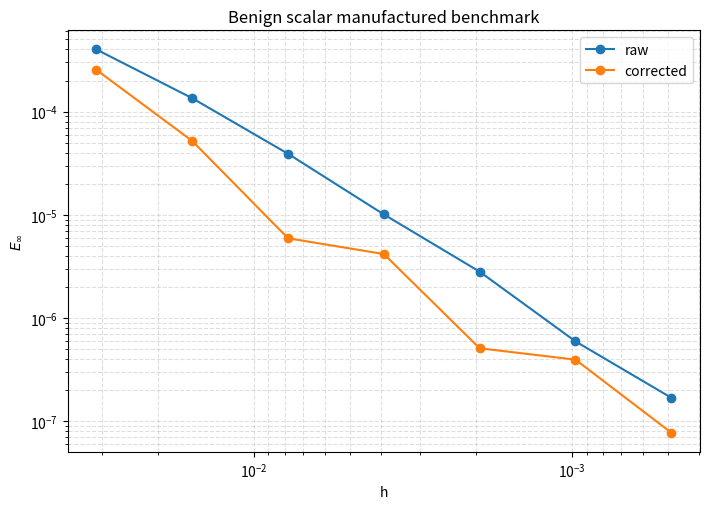
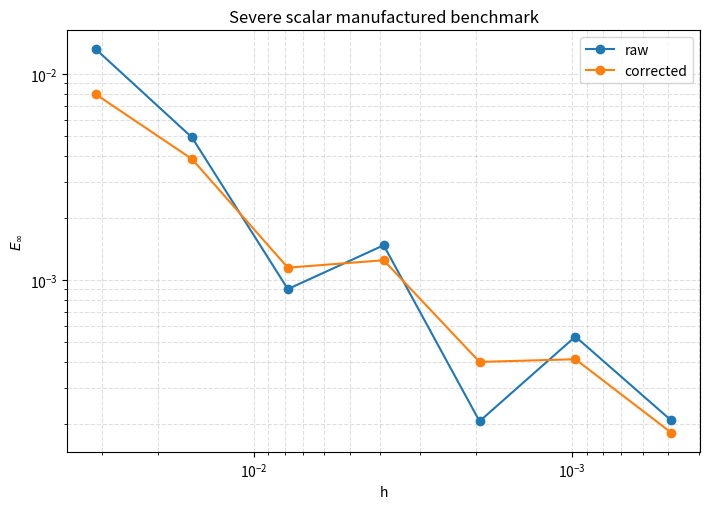
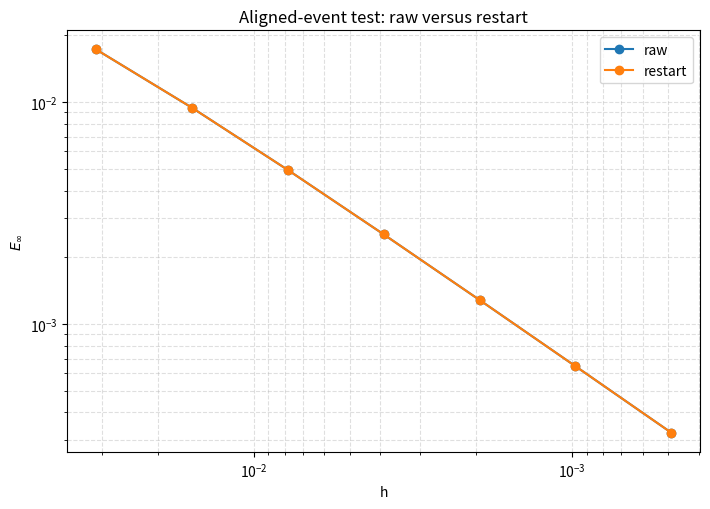
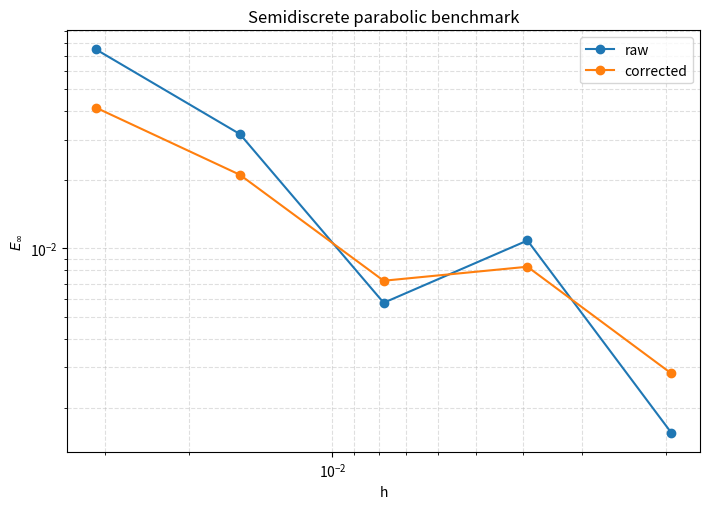
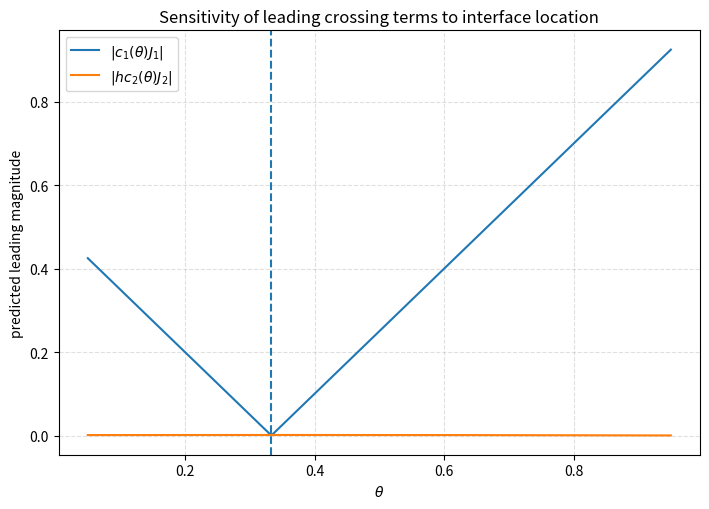

Python code for these plots, in order:
#!/usr/bin/env python3
from __future__ import annotations

import csv
import math
from dataclasses import dataclass
from pathlib import Path
from typing import Callable, Dict, List, Optional, Sequence, Tuple

import numpy as np

try:
    import matplotlib.pyplot as plt
    HAVE_MPL = True
except Exception:
    HAVE_MPL = False

try:
    import scipy.sparse as sp
    import scipy.sparse.linalg as spla
    HAVE_SCIPY = True
except Exception:
    HAVE_SCIPY = False


# ==========================================================
# Output paths
# ==========================================================
OUTDIR = Path("bdf2_temporal_interface_outputs")
OUTDIR.mkdir(exist_ok=True)
EPS = 1.0e-14


# ==========================================================
# Utilities
# ==========================================================

def ensure_integer_steps(T: float, h: float, tol: float = 1e-13) -> int:
    q = T / h
    N = int(round(q))
    if abs(q - N) > tol:
        raise ValueError(f"T/h must be an integer, got T={T}, h={h}, T/h={q}.")
    return N


def save_csv(filename: str, rows: List[Dict[str, object]]) -> None:
    if not rows:
        return
    path = OUTDIR / filename
    keys = list(rows[0].keys())
    with path.open("w", newline="", encoding="utf-8") as f:
        writer = csv.DictWriter(f, fieldnames=keys)
        writer.writeheader()
        writer.writerows(rows)


def print_table(title: str, rows: List[Dict[str, object]], digits: int = 8) -> None:
    print("\n" + "=" * 100)
    print(title)
    print("=" * 100)
    if not rows:
        print("(empty)")
        return

    def fmt(x: object) -> str:
        if x is None:
            return "---"
        if isinstance(x, float):
            if x == 0.0:
                return f"{x:.{digits}f}"
            if abs(x) < 1e-3 or abs(x) >= 1e4:
                return f"{x:.{digits}e}"
            return f"{x:.{digits}f}"
        return str(x)

    headers = list(rows[0].keys())
    widths = {h: len(h) for h in headers}
    for row in rows:
        for h in headers:
            widths[h] = max(widths[h], len(fmt(row[h])))

    header_line = " | ".join(h.ljust(widths[h]) for h in headers)
    sep_line = "-+-".join("-" * widths[h] for h in headers)
    print(header_line)
    print(sep_line)
    for row in rows:
        print(" | ".join(fmt(row[h]).ljust(widths[h]) for h in headers))


def eoc_from_errors(errors: Sequence[float]) -> List[Optional[float]]:
    out: List[Optional[float]] = [None]
    for k in range(1, len(errors)):
        e1 = float(errors[k - 1])
        e2 = float(errors[k])
        if e1 <= 0.0 or e2 <= 0.0:
            out.append(None)
        else:
            out.append(math.log(e1 / e2, 2.0))
    return out


def norm_inf(vec: np.ndarray) -> float:
    arr = np.asarray(vec, dtype=float)
    if arr.ndim == 0:
        return float(abs(arr))
    return float(np.max(np.abs(arr)))


def norm_l2(vec: np.ndarray) -> float:
    arr = np.asarray(vec, dtype=float)
    if arr.ndim == 0:
        return float(abs(arr))
    return float(np.linalg.norm(arr.reshape(-1), 2))


def as_1d(x) -> np.ndarray:
    arr = np.asarray(x, dtype=float)
    return arr.reshape(-1)


def crossing_info(tau: float, h: float, T: float) -> Tuple[str, int, float]:
    """
    Returns (kind, n, theta), where
      kind = 'aligned' if tau = t_n,
      kind = 'crossing' if t_n < tau < t_{n+1},
      theta = (tau - t_n)/h for the crossing case.
    """
    N = ensure_integer_steps(T, h)
    q = tau / h
    nq = int(round(q))
    if 0 <= nq <= N and abs(q - nq) < 1e-14:
        return ("aligned", nq, 0.0)
    n = int(math.floor(q))
    if not (0 <= n < N):
        raise ValueError("tau must lie inside [0,T].")
    theta = (tau - n * h) / h
    return ("crossing", n, theta)


# ==========================================================
# Crossing coefficients from the paper
# Raw residual = c1(theta) J1 + h c2(theta) J2 + ...
# ==========================================================

def c1(theta: float) -> float:
    return 0.5 * (1.0 - 3.0 * theta)


def c2(theta: float) -> float:
    return -0.25 * (1.0 + 2.0 * theta - 3.0 * theta * theta)


def c3(theta: float) -> float:
    return (1.0 + 3.0 * theta + 3.0 * theta * theta - 3.0 * theta**3) / 12.0


# ==========================================================
# Manufactured exact solutions
# ==========================================================

def exact_benign(t: float, tau: float, beta: float) -> float:
    z = max(t - tau, 0.0)
    return math.exp(t) + beta * z * z


def exact_benign_d1(t: float, tau: float, beta: float) -> float:
    z = max(t - tau, 0.0)
    return math.exp(t) + 2.0 * beta * z


def exact_benign_d2(t: float, tau: float, beta: float) -> float:
    if t < tau:
        return math.exp(t)
    return math.exp(t) + 2.0 * beta


def exact_benign_d3(t: float, tau: float, beta: float) -> float:
    return math.exp(t)


def exact_severe(t: float, tau: float, beta: float) -> float:
    z = max(t - tau, 0.0)
    return math.exp(t) + beta * z


def exact_severe_d1(t: float, tau: float, beta: float) -> float:
    return math.exp(t) + (beta if t >= tau - EPS else 0.0)


def exact_severe_d2(t: float, tau: float, beta: float) -> float:
    return math.exp(t)


def exact_severe_d3(t: float, tau: float, beta: float) -> float:
    return math.exp(t)


# ==========================================================
# Direct residual validation on exact data
# ==========================================================

def direct_crossing_residual(
    exact: Callable[[float], float],
    exact_d1: Callable[[float], float],
    tau: float,
    T: float,
    h: float,
) -> Tuple[float, float]:
    kind, n, theta = crossing_info(tau, h, T)
    if kind != "crossing":
        raise ValueError("direct_crossing_residual requires a genuine crossing step.")
    if n < 1:
        raise ValueError("Need n >= 1 for BDF2 crossing step.")
    tn1 = (n - 1) * h
    tn = n * h
    tnp1 = (n + 1) * h
    residual = (3.0 * exact(tnp1) - 4.0 * exact(tn) + exact(tn1)) / (2.0 * h) - exact_d1(tnp1)
    return residual, theta


def defect_validation_rows(
    case: str,
    T: float,
    tau: float,
    beta: float,
    m_values: Sequence[int],
) -> List[Dict[str, object]]:
    rows: List[Dict[str, object]] = []

    if case == "benign":
        exact = lambda t: exact_benign(t, tau, beta)
        exact_d1 = lambda t: exact_benign_d1(t, tau, beta)
        J1 = 0.0
        J2 = 2.0 * beta
    elif case == "severe":
        exact = lambda t: exact_severe(t, tau, beta)
        exact_d1 = lambda t: exact_severe_d1(t, tau, beta)
        J1 = beta
        J2 = 0.0
    else:
        raise ValueError("case must be 'benign' or 'severe'.")

    for m in m_values:
        N = 2**m
        h = T / N
        kind, n, theta = crossing_info(tau, h, T)
        if kind != "crossing" or n < 1:
            continue
        residual, theta = direct_crossing_residual(exact, exact_d1, tau, T, h)
        predicted = c1(theta) * J1 + h * c2(theta) * J2
        rows.append({
            "case": case,
            "N": N,
            "h": h,
            "theta": theta,
            "residual": residual,
            "predicted_leading": predicted,
            "difference": residual - predicted,
            "scaled_difference_over_h2": (residual - predicted) / (h * h),
        })
    return rows


# ==========================================================
# Linear switched affine ODE problem: y' = A y + g(t)
# ==========================================================

@dataclass
class LinearSwitchProblem:
    T: float
    tau: float
    dim: int
    A_minus: object
    A_plus: object
    g_minus: Callable[[float], np.ndarray]
    g_plus: Callable[[float], np.ndarray]
    exact: Callable[[float], np.ndarray]
    exact_d1: Callable[[float], np.ndarray]
    jump1: Callable[[], np.ndarray]
    jump2: Callable[[], np.ndarray]


def make_solver(B):
    if HAVE_SCIPY and sp.issparse(B):
        lu = spla.splu(B.tocsc())
        return lu.solve
    B = np.asarray(B, dtype=float)
    def solve(rhs):
        rhs = np.asarray(rhs, dtype=float)
        return np.linalg.solve(B, rhs)
    return solve


def sdirk2_step_linear(y_n, t_n, h, A, gfun, cache: Dict[Tuple[str, float], Callable], keyname: str):
    gamma = 1.0 - 1.0 / math.sqrt(2.0)
    n = len(y_n)
    key = (f"sdirk2_{keyname}", h)
    if key not in cache:
        if HAVE_SCIPY and sp.issparse(A):
            B = sp.eye(n, format="csc") - gamma * h * A
        else:
            B = np.eye(n) - gamma * h * np.asarray(A, dtype=float)
        cache[key] = make_solver(B)
    solve = cache[key]
    g1 = as_1d(gfun(t_n + gamma * h))
    k1 = solve(A @ y_n + g1)
    g2 = as_1d(gfun(t_n + h))
    k2 = solve(A @ (y_n + (1.0 - gamma) * h * k1) + g2)
    return as_1d(y_n + h * ((1.0 - gamma) * k1 + gamma * k2))


def bdf2_step_linear(y_nm1, y_n, h, A, g_np1, cache: Dict[Tuple[str, float], Callable], keyname: str):
    n = len(y_n)
    key = (f"bdf2_{keyname}", h)
    if key not in cache:
        if HAVE_SCIPY and sp.issparse(A):
            B = (3.0 / (2.0 * h)) * sp.eye(n, format="csc") - A
        else:
            B = (3.0 / (2.0 * h)) * np.eye(n) - np.asarray(A, dtype=float)
        cache[key] = make_solver(B)
    solve = cache[key]
    rhs = (4.0 * y_n - y_nm1) / (2.0 * h) + as_1d(g_np1)
    return as_1d(solve(rhs))


def corrected_bdf2_crossing_step(y_nm1, y_n, h, theta, A_plus, g_plus_np1, J1, J2, cache):
    n = len(y_n)
    key = ("bdf2_plus", h)
    if key not in cache:
        if HAVE_SCIPY and sp.issparse(A_plus):
            B = (3.0 / (2.0 * h)) * sp.eye(n, format="csc") - A_plus
        else:
            B = (3.0 / (2.0 * h)) * np.eye(n) - np.asarray(A_plus, dtype=float)
        cache[key] = make_solver(B)
    solve = cache[key]
    corr = c1(theta) * as_1d(J1) + h * c2(theta) * as_1d(J2)
    rhs = (4.0 * y_n - y_nm1) / (2.0 * h) + as_1d(g_plus_np1) + corr
    return as_1d(solve(rhs))


def integrate_problem(problem: LinearSwitchProblem, h: float, method: str) -> Tuple[np.ndarray, np.ndarray]:
    if method not in {"raw", "corrected", "restart"}:
        raise ValueError("method must be 'raw', 'corrected', or 'restart'.")
    N = ensure_integer_steps(problem.T, h)
    if problem.tau <= h + 1e-15:
        raise ValueError("Choose tau > h so that BDF2 has valid prehistory before the interface.")

    tgrid = np.linspace(0.0, problem.T, N + 1)
    Y = np.zeros((N + 1, problem.dim), dtype=float)
    Y[0, :] = as_1d(problem.exact(0.0))

    cache: Dict[Tuple[str, float], Callable] = {}
    Y[1, :] = sdirk2_step_linear(as_1d(Y[0, :]), tgrid[0], h, problem.A_minus, problem.g_minus, cache, "minus")

    J1 = as_1d(problem.jump1())
    J2 = as_1d(problem.jump2())

    for n in range(1, N):
        tn = tgrid[n]
        tnp1 = tgrid[n + 1]

        if tnp1 < problem.tau - EPS:
            Y[n + 1, :] = bdf2_step_linear(Y[n - 1, :], Y[n, :], h, problem.A_minus, problem.g_minus(tnp1), cache, "minus")
            continue

        if tn < problem.tau - EPS and tnp1 > problem.tau + EPS:
            theta = (problem.tau - tn) / h
            if method == "corrected":
                Y[n + 1, :] = corrected_bdf2_crossing_step(Y[n - 1, :], Y[n, :], h, theta, problem.A_plus, problem.g_plus(tnp1), J1, J2, cache)
            else:
                Y[n + 1, :] = bdf2_step_linear(Y[n - 1, :], Y[n, :], h, problem.A_plus, problem.g_plus(tnp1), cache, "plus")
            continue

        if abs(tn - problem.tau) <= EPS:
            if method == "restart":
                Y[n + 1, :] = sdirk2_step_linear(Y[n, :], tn, h, problem.A_plus, problem.g_plus, cache, "plus")
            else:
                Y[n + 1, :] = bdf2_step_linear(Y[n - 1, :], Y[n, :], h, problem.A_plus, problem.g_plus(tnp1), cache, "plus")
            continue

        Y[n + 1, :] = bdf2_step_linear(Y[n - 1, :], Y[n, :], h, problem.A_plus, problem.g_plus(tnp1), cache, "plus")

    return tgrid, Y


def compute_error_rows(problem: LinearSwitchProblem, m_values: Sequence[int], methods: Sequence[str]) -> Dict[str, List[Dict[str, object]]]:
    out: Dict[str, List[Dict[str, object]]] = {}
    for method in methods:
        hs: List[float] = []
        errs_inf: List[float] = []
        errs_2: List[float] = []
        Ns: List[int] = []
        for m in m_values:
            N = 2**m
            h = problem.T / N
            tgrid, Y = integrate_problem(problem, h, method)
            pointwise = []
            for i, t in enumerate(tgrid):
                err = as_1d(Y[i, :]) - as_1d(problem.exact(float(t)))
                pointwise.append(norm_l2(err))
            hs.append(h)
            Ns.append(N)
            errs_inf.append(max(pointwise))
            errs_2.append(math.sqrt(h * sum(e * e for e in pointwise)))

        eoc_inf = eoc_from_errors(errs_inf)
        eoc_2 = eoc_from_errors(errs_2)
        rows = []
        for i in range(len(hs)):
            rows.append({
                "method": method,
                "N": Ns[i],
                "h": hs[i],
                "Einf": errs_inf[i],
                "Einf_EOC": eoc_inf[i],
                "E2": errs_2[i],
                "E2_EOC": eoc_2[i],
            })
        out[method] = rows
    return out


# ==========================================================
# Problem builders
# ==========================================================

def build_benign_scalar_problem(T=1.0, tau=0.37, beta=1.0, mu=10.0) -> LinearSwitchProblem:
    A_minus = np.array([[-mu]], dtype=float)
    A_plus = np.array([[-mu]], dtype=float)

    def exact(t: float) -> np.ndarray:
        return np.array([exact_benign(t, tau, beta)], dtype=float)

    def exact_d1(t: float) -> np.ndarray:
        return np.array([exact_benign_d1(t, tau, beta)], dtype=float)

    def g_minus(t: float) -> np.ndarray:
        return exact_d1(t) - A_minus @ exact(t)

    def g_plus(t: float) -> np.ndarray:
        return exact_d1(t) - A_plus @ exact(t)

    return LinearSwitchProblem(
        T=T,
        tau=tau,
        dim=1,
        A_minus=A_minus,
        A_plus=A_plus,
        g_minus=g_minus,
        g_plus=g_plus,
        exact=exact,
        exact_d1=exact_d1,
        jump1=lambda: np.array([0.0]),
        jump2=lambda: np.array([2.0 * beta]),
    )


def build_severe_scalar_problem(T=1.0, tau=0.37, beta=1.0, mu=10.0) -> LinearSwitchProblem:
    A_minus = np.array([[-mu]], dtype=float)
    A_plus = np.array([[-mu]], dtype=float)

    def exact(t: float) -> np.ndarray:
        return np.array([exact_severe(t, tau, beta)], dtype=float)

    def exact_d1(t: float) -> np.ndarray:
        return np.array([exact_severe_d1(t, tau, beta)], dtype=float)

    def g_minus(t: float) -> np.ndarray:
        return exact_d1(t) - A_minus @ exact(t)

    def g_plus(t: float) -> np.ndarray:
        return exact_d1(t) - A_plus @ exact(t)

    return LinearSwitchProblem(
        T=T,
        tau=tau,
        dim=1,
        A_minus=A_minus,
        A_plus=A_plus,
        g_minus=g_minus,
        g_plus=g_plus,
        exact=exact,
        exact_d1=exact_d1,
        jump1=lambda: np.array([beta]),
        jump2=lambda: np.array([0.0]),
    )


def build_semidiscrete_severe_problem(
    T=1.0,
    tau=0.37,
    beta=1.0,
    lam=1.0,
    kappa_minus=1.0,
    kappa_plus=3.0,
    J=120,
) -> LinearSwitchProblem:
    if J < 3:
        raise ValueError("J must be at least 3.")
    dx = 1.0 / J
    x = np.linspace(dx, 1.0 - dx, J - 1)
    phi = np.sin(np.pi * x)
    n = len(phi)

    if HAVE_SCIPY:
        main = -2.0 * np.ones(n)
        off = np.ones(n - 1)
        L = sp.diags([off, main, off], offsets=[-1, 0, 1], shape=(n, n), format="csc") / (dx * dx)
        I = sp.eye(n, format="csc")
    else:
        L = np.zeros((n, n), dtype=float)
        for i in range(n):
            L[i, i] = -2.0
            if i > 0:
                L[i, i - 1] = 1.0
            if i < n - 1:
                L[i, i + 1] = 1.0
        L /= dx * dx
        I = np.eye(n)

    A_minus = kappa_minus * L - lam * I
    A_plus = kappa_plus * L - lam * I

    def base(t: float) -> float:
        return math.exp(-t) + beta * max(t - tau, 0.0)

    def base_d1(t: float) -> float:
        return -math.exp(-t) + (beta if t >= tau - EPS else 0.0)

    def exact(t: float) -> np.ndarray:
        return phi * base(t)

    def exact_d1(t: float) -> np.ndarray:
        return phi * base_d1(t)

    def g_minus(t: float) -> np.ndarray:
        return exact_d1(t) - A_minus @ exact(t)

    def g_plus(t: float) -> np.ndarray:
        return exact_d1(t) - A_plus @ exact(t)

    return LinearSwitchProblem(
        T=T,
        tau=tau,
        dim=n,
        A_minus=A_minus,
        A_plus=A_plus,
        g_minus=g_minus,
        g_plus=g_plus,
        exact=exact,
        exact_d1=exact_d1,
        jump1=lambda: beta * phi,
        jump2=lambda: np.zeros_like(phi),
    )


# ==========================================================
# Plotting
# ==========================================================

def plot_convergence(studies: Dict[str, List[Dict[str, object]]], title: str, filename: str) -> None:
    if not HAVE_MPL:
        return
    plt.figure(figsize=(7.2, 5.2))
    for method, rows in studies.items():
        hs = [float(row["h"]) for row in rows]
        errs = [float(row["Einf"]) for row in rows]
        plt.loglog(hs, errs, marker="o", label=method)
    plt.gca().invert_xaxis()
    plt.xlabel("h")
    plt.ylabel(r"$E_\infty$")
    plt.title(title)
    plt.grid(True, which="both", linestyle="--", alpha=0.4)
    plt.legend()
    plt.tight_layout()
    plt.savefig(OUTDIR / filename, dpi=220, bbox_inches="tight")
    plt.close()


def plot_theta_scan(T: float, beta: float, h: float, filename: str) -> None:
    if not HAVE_MPL:
        return
    thetas = np.linspace(0.05, 0.95, 181)
    severe_raw = np.abs([c1(th) * beta for th in thetas])
    benign_raw = np.abs([h * c2(th) * (2.0 * beta) for th in thetas])
    plt.figure(figsize=(7.2, 5.2))
    plt.plot(thetas, severe_raw, label=r"$|c_1(\theta)J_1|$")
    plt.plot(thetas, benign_raw, label=r"$|h c_2(\theta)J_2|$")
    plt.axvline(1.0 / 3.0, linestyle="--")
    plt.xlabel(r"$\theta$")
    plt.ylabel("predicted leading magnitude")
    plt.title("Sensitivity of leading crossing terms to interface location")
    plt.grid(True, linestyle="--", alpha=0.4)
    plt.legend()
    plt.tight_layout()
    plt.savefig(OUTDIR / filename, dpi=220, bbox_inches="tight")
    plt.close()


# ==========================================================
# Driver
# ==========================================================

def main() -> None:
    print(f"Writing outputs to: {OUTDIR.resolve()}")

    # 1) Direct defect validation
    rows_benign = defect_validation_rows("benign", T=1.0, tau=0.37, beta=1.0, m_values=range(5, 12))
    rows_severe = defect_validation_rows("severe", T=1.0, tau=0.37, beta=1.0, m_values=range(5, 12))
    print_table("Direct defect validation: benign case", rows_benign)
    print_table("Direct defect validation: severe case", rows_severe)
    save_csv("direct_defect_benign.csv", rows_benign)
    save_csv("direct_defect_severe.csv", rows_severe)

    # 2) Benign scalar convergence
    benign_problem = build_benign_scalar_problem(T=1.0, tau=0.37, beta=1.0, mu=10.0)
    benign_studies = compute_error_rows(benign_problem, m_values=range(5, 12), methods=("raw", "corrected"))
    print_table("Benign scalar benchmark: raw", benign_studies["raw"])
    print_table("Benign scalar benchmark: corrected", benign_studies["corrected"])
    save_csv("benign_raw.csv", benign_studies["raw"])
    save_csv("benign_corrected.csv", benign_studies["corrected"])
    plot_convergence(benign_studies, "Benign scalar manufactured benchmark", "figure_benign_scalar.png")

    # 3) Severe scalar convergence
    severe_problem = build_severe_scalar_problem(T=1.0, tau=0.37, beta=1.0, mu=10.0)
    severe_studies = compute_error_rows(severe_problem, m_values=range(5, 12), methods=("raw", "corrected"))
    print_table("Severe scalar benchmark: raw", severe_studies["raw"])
    print_table("Severe scalar benchmark: corrected", severe_studies["corrected"])
    save_csv("severe_raw.csv", severe_studies["raw"])
    save_csv("severe_corrected.csv", severe_studies["corrected"])
    plot_convergence(severe_studies, "Severe scalar manufactured benchmark", "figure_severe_scalar.png")

    # 4) Aligned restart experiment
    aligned_problem = build_severe_scalar_problem(T=1.0, tau=0.5, beta=1.0, mu=10.0)
    aligned_studies = compute_error_rows(aligned_problem, m_values=range(5, 12), methods=("raw", "restart"))
    print_table("Aligned-event experiment: raw", aligned_studies["raw"])
    print_table("Aligned-event experiment: restart", aligned_studies["restart"])
    save_csv("aligned_raw.csv", aligned_studies["raw"])
    save_csv("aligned_restart.csv", aligned_studies["restart"])
    plot_convergence(aligned_studies, "Aligned-event test: raw versus restart", "figure_aligned_restart.png")

    # 5) Semidiscrete severe benchmark
    pde_problem = build_semidiscrete_severe_problem(T=1.0, tau=0.37, beta=1.0, lam=1.0, kappa_minus=1.0, kappa_plus=3.0, J=120)
    pde_studies = compute_error_rows(pde_problem, m_values=range(5, 10), methods=("raw", "corrected"))
    print_table("Semidiscrete severe benchmark: raw", pde_studies["raw"])
    print_table("Semidiscrete severe benchmark: corrected", pde_studies["corrected"])
    save_csv("pde_raw.csv", pde_studies["raw"])
    save_csv("pde_corrected.csv", pde_studies["corrected"])
    plot_convergence(pde_studies, "Semidiscrete parabolic benchmark", "figure_semidiscrete_pde.png")

    # 6) Sensitivity scan in theta
    plot_theta_scan(T=1.0, beta=1.0, h=2.0**-9, filename="figure_theta_sensitivity.png")

    # 7) Compact summary file
    summary_rows = []
    for label, studies in [
        ("benign", benign_studies),
        ("severe", severe_studies),
        ("aligned", aligned_studies),
        ("pde", pde_studies),
    ]:
        for method, rows in studies.items():
            summary_rows.append({
                "study": label,
                "method": method,
                "finest_h": rows[-1]["h"],
                "finest_Einf": rows[-1]["Einf"],
                "finest_Einf_EOC": rows[-1]["Einf_EOC"],
                "finest_E2": rows[-1]["E2"],
                "finest_E2_EOC": rows[-1]["E2_EOC"],
            })
    save_csv("summary_finest_results.csv", summary_rows)
    print_table("Summary on finest grids", summary_rows)

    print("\nDone.")
    print("Generated CSV tables and figures inside the output folder.")


if __name__ == "__main__":
    main()
